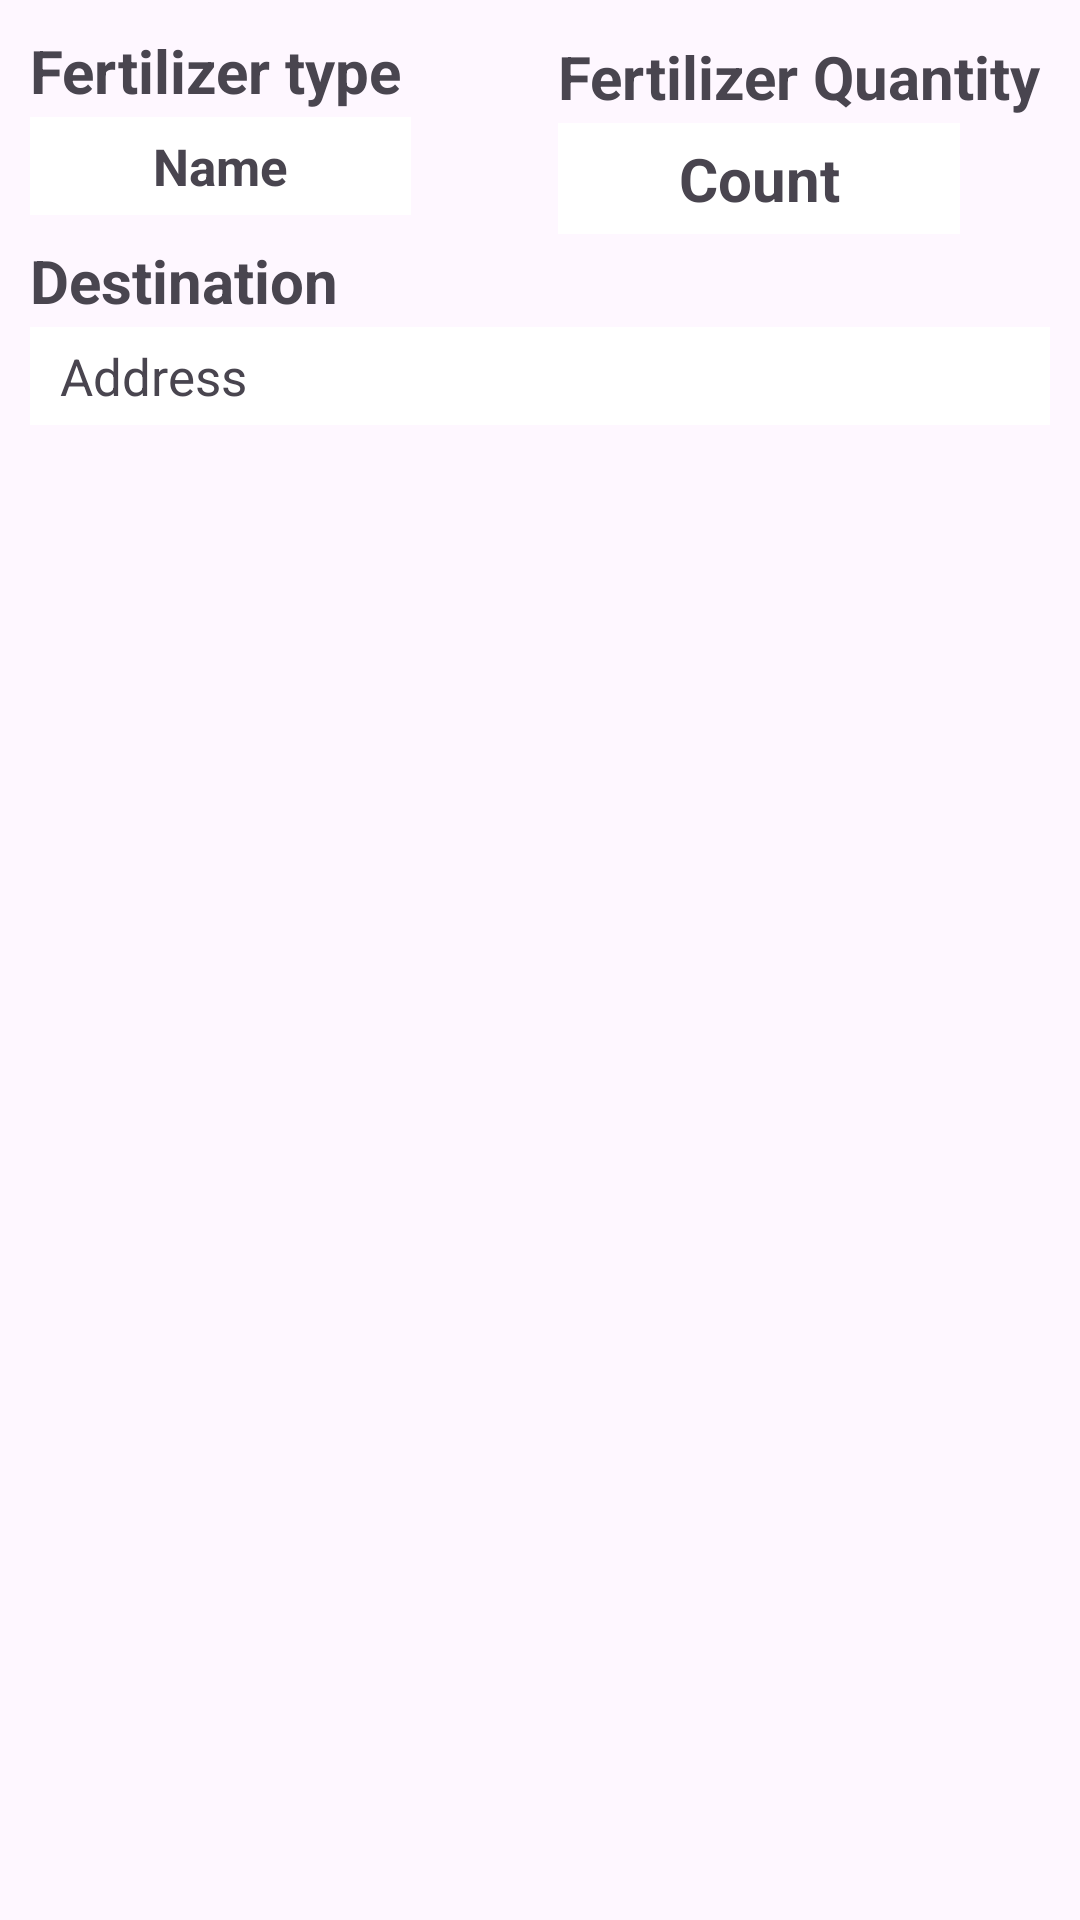

Here is an Android app screen rendered from its layout file. Give the layout XML and the strings, colors and styles it references.
<!-- AndroidManifest.xml: application theme Theme.FertiliserDistribution -->
<!-- res/layout/oders_card2.xml -->
<?xml version="1.0" encoding="utf-8"?>
<LinearLayout xmlns:android="http://schemas.android.com/apk/res/android"
    android:layout_width="match_parent"
    android:orientation="vertical"
    android:layout_marginTop="5dp"
    android:layout_gravity="center_vertical"
    android:layout_height="wrap_content">

    <RelativeLayout
        android:layout_width="match_parent"
        android:layout_height="wrap_content"
        android:background="@drawable/order_design"
        android:padding="10dp">

        <TextView
            android:id="@+id/name_space"
            android:layout_width="wrap_content"
            android:layout_height="wrap_content"
            android:text="Fertilizer type"
            android:textStyle="bold"
            android:textSize="20sp" />

        <TextView
            android:id="@+id/order_name"
            android:background="@color/white"
            android:paddingTop="5dp"
            android:paddingBottom="5dp"
            android:layout_width="127dp"
            android:layout_height="wrap_content"
            android:layout_below="@+id/name_space"
            android:textAlignment="center"
            android:layout_marginTop="2dp"
            android:text="Name"
            android:textSize="17sp"
            android:textStyle="bold" />

        <TextView
            android:id="@+id/quantity_space"
            android:layout_width="wrap_content"
            android:layout_height="wrap_content"
            android:layout_alignParentEnd="true"
            android:layout_marginTop="2dp"
            android:layout_marginEnd="3dp"
            android:text="Fertilizer Quantity"
            android:textSize="20sp"
            android:textStyle="bold" />

        <TextView
            android:id="@+id/order_count"
            android:layout_width="134dp"
            android:background="@color/white"
            android:paddingTop="5dp"
            android:paddingBottom="5dp"
            android:layout_height="wrap_content"
            android:layout_below="@id/quantity_space"
            android:layout_alignStart="@id/quantity_space"
            android:textAlignment="center"
            android:layout_marginTop="2dp"
            android:text="Count"
            android:textSize="20sp"
            android:textStyle="bold" />

        <TextView
            android:id="@+id/destination_space"
            android:layout_width="wrap_content"
            android:layout_height="wrap_content"
            android:layout_below="@id/order_count"
            android:layout_marginTop="2dp"
            android:text="Destination"
            android:textStyle="bold"
            android:textSize="20sp" />


        <TextView
            android:id="@+id/order_address"
            android:layout_width="match_parent"
            android:layout_height="wrap_content"
            android:layout_below="@+id/destination_space"
            android:layout_marginTop="2dp"
            android:background="@color/white"
            android:paddingStart="10dp"
            android:paddingTop="5dp"
            android:paddingBottom="5dp"
            android:text="Address"
            android:textSize="17sp" />








    </RelativeLayout>

</LinearLayout>
<!-- resources referenced by this layout -->
<resources>
  <color name="white">#FFFFFFFF</color>
  <style name="Theme.FertiliserDistribution" parent="Base.Theme.FertiliserDistribution" />
  <style name="Base.Theme.FertiliserDistribution" parent="Theme.Material3.DayNight.NoActionBar">
          
           <item name="colorPrimary">#4CAF50</item>
              <item name="colorPrimaryVariant">#4CAF50</item>
              <item name="android:statusBarColor">#4CAF50</item>
      </style>
</resources>
